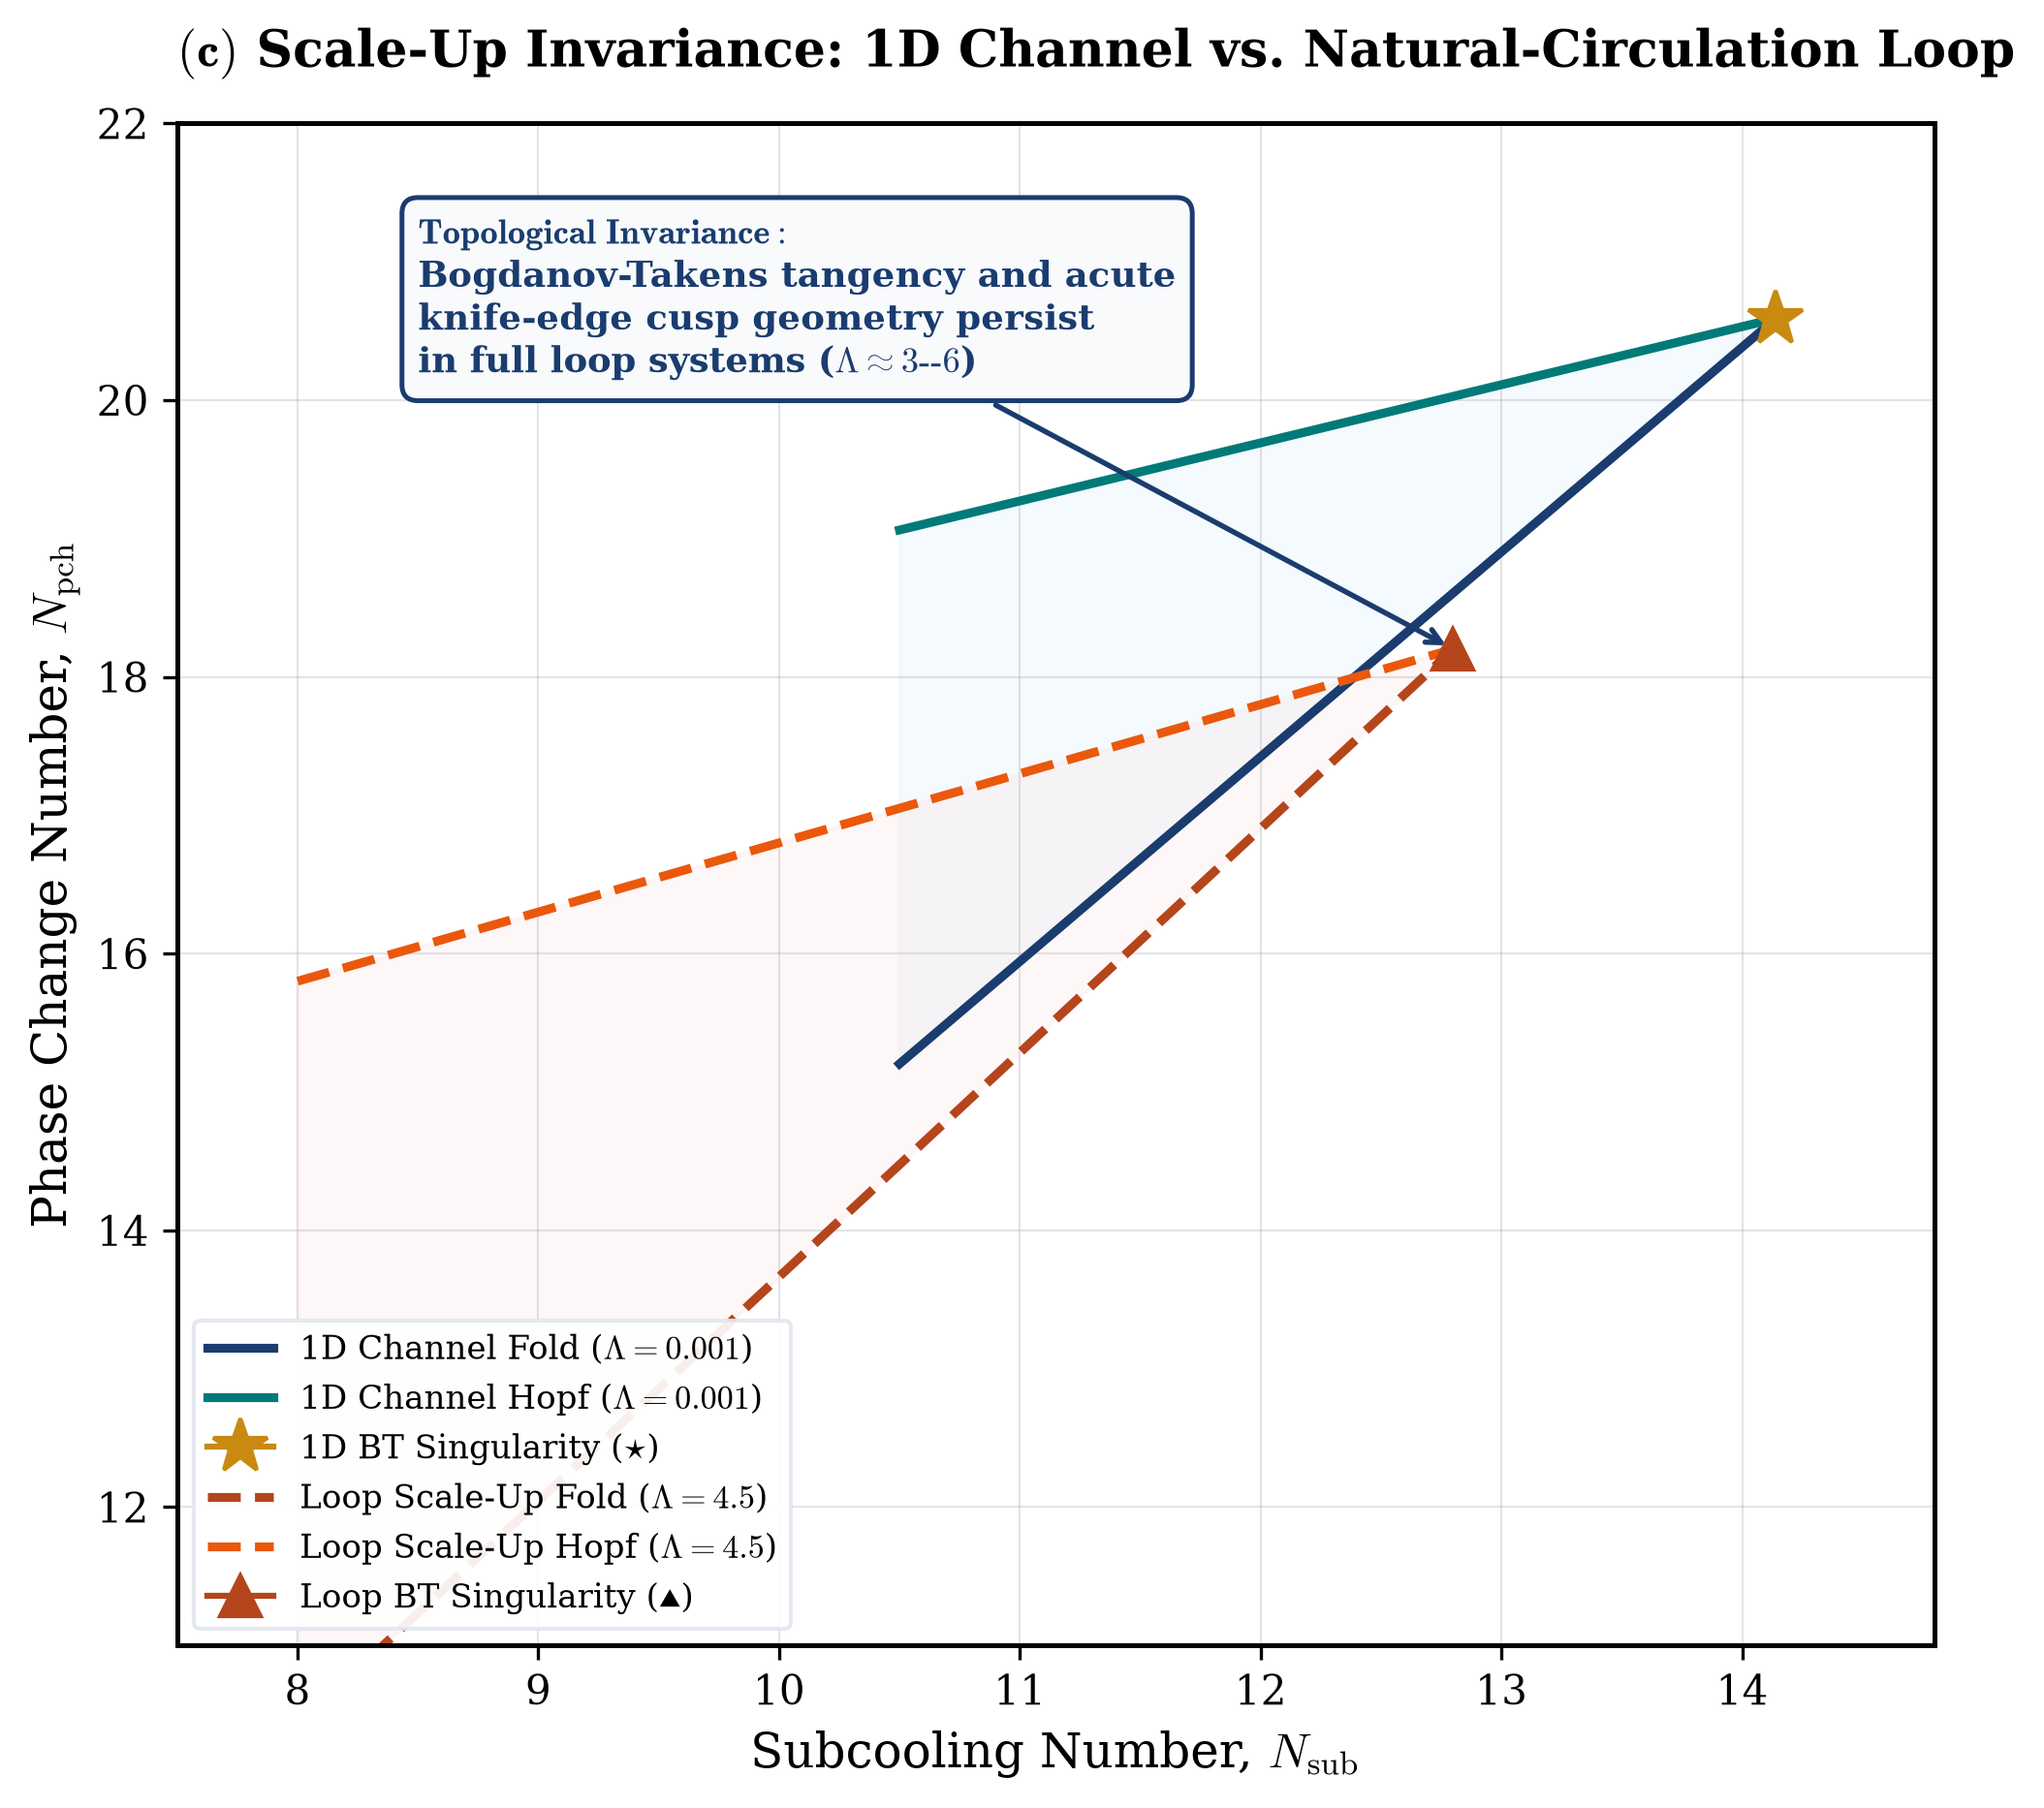

Generate this figure with Python:
"""Panel (c): Scale-Up from 1D Channel to Natural-Circulation Boiling Loops
Shows bifurcation topology invariance across friction scales Lambda = 0.001 (1D channel) to Lambda = 4.5 (full loop).
"""
import os
import matplotlib.pyplot as plt
import numpy as np

output_dir = os.path.dirname(os.path.abspath(__file__))
os.makedirs(output_dir, exist_ok=True)

# Publication Typography
plt.rcParams.update({
    "font.family": "serif",
    "font.size": 11,
    "axes.labelsize": 12,
    "axes.titlesize": 12.5,
    "xtick.labelsize": 10,
    "ytick.labelsize": 10,
    "legend.fontsize": 9.2,
    "axes.linewidth": 1.2,
    "grid.linewidth": 0.5,
    "grid.alpha": 0.35,
    "mathtext.fontset": "cm",
})

NAVY = "#1a3c6e"
CRIMSON = "#b5451b"
TEAL = "#007a78"
GOLD = "#c88a10"

fig, ax = plt.subplots(figsize=(7.8, 6.8), dpi=300)
ax.set_title(r"$\mathbf{(c)}$ Scale-Up Invariance: 1D Channel vs. Natural-Circulation Loop", pad=14, loc="left", fontweight="bold")

# Case 1: 1D Channel (Lambda = 0.001, Forced)
ns1 = np.linspace(10.5, 14.14, 200)
d1 = 14.14 - ns1
fold1 = 20.59 - 1.48 * d1
hopf1 = 20.59 - 0.42 * d1

# Case 2: Natural Circulation Loop (Lambda = 4.5, Risers & Downcomers)
ns2 = np.linspace(8.0, 12.80, 200)
d2 = 12.80 - ns2
fold2 = 18.20 - 1.62 * d2
hopf2 = 18.20 - 0.50 * d2

ax.plot(ns1, fold1, color=NAVY, lw=2.2, ls="-", label=r"1D Channel Fold ($\Lambda = 0.001$)")
ax.plot(ns1, hopf1, color=TEAL, lw=2.2, ls="-", label=r"1D Channel Hopf ($\Lambda = 0.001$)")
ax.plot([14.14], [20.59], marker="*", color=GOLD, ms=14, zorder=6, label=r"1D BT Singularity ($\star$)")

ax.plot(ns2, fold2, color=CRIMSON, lw=2.2, ls="--", label=r"Loop Scale-Up Fold ($\Lambda = 4.5$)")
ax.plot(ns2, hopf2, color="#ea580c", lw=2.2, ls="--", label=r"Loop Scale-Up Hopf ($\Lambda = 4.5$)")
ax.plot([12.80], [18.20], marker="^", color=CRIMSON, ms=10, zorder=6, label=r"Loop BT Singularity ($\blacktriangle$)")

ax.fill_between(ns1, fold1, hopf1, color="#e0f2fe", alpha=0.35)
ax.fill_between(ns2, fold2, hopf2, color="#fee2e2", alpha=0.25)

ax.annotate(r"$\mathbf{Topological \; Invariance:}$" + "\n" + 
            r"Bogdanov-Takens tangency and acute" + "\n" + 
            r"knife-edge cusp geometry persist" + "\n" + 
            r"in full loop systems ($\Lambda \approx 3\text{--}6$)",
            xy=(12.80, 18.20), xytext=(8.5, 20.2),
            fontsize=8.8, color=NAVY, fontweight="bold",
            bbox=dict(boxstyle="round,pad=0.45", fc="#f8fafc", ec=NAVY, lw=1.2),
            arrowprops=dict(arrowstyle="->", color=NAVY, lw=1.3))

ax.set_xlabel(r"Subcooling Number, $N_{\mathrm{sub}}$")
ax.set_ylabel(r"Phase Change Number, $N_{\mathrm{pch}}$")
ax.set_xlim(7.5, 14.8)
ax.set_ylim(11.0, 22.0)
ax.grid(True)
ax.legend(loc="lower left", frameon=True, framealpha=0.92, facecolor="white", edgecolor="#e2e8f0", fontsize=8.2)

out_file = os.path.join(output_dir, "panel_c_loop_scaleup_invariance.png")
plt.savefig(out_file, dpi=300, bbox_inches="tight")
print("Saved Panel (c) to:", out_file)
